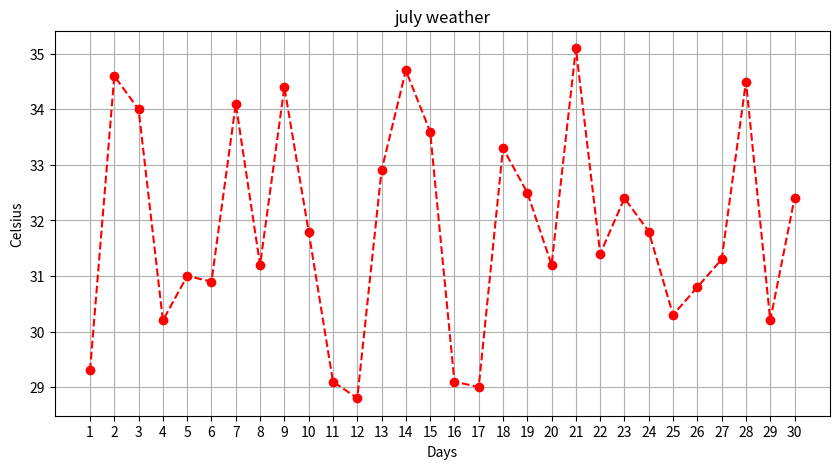

Recreate this plot in Python.
import random
import matplotlib.pyplot as plt

#製作figure  
figure = plt.figure(figsize=(10,5)) #figsize設定寬跟高(x,y)
#在figure上製作一個axes
axes = figure.add_subplot(1, 1, 1)
days = [num for num in range(1,31)] 
celsius = [round(random.uniform(28.5,35.2),1) for _ in range(1,31)]
 
axes.plot(days, celsius,'ro--')
axes.grid()
axes.set_title('july weather')
axes.set_xlabel('Days')
axes.set_ylabel('Celsius')
#print(axes.get_xticks())
#print(axes.get_xticklabels())
axes.set_xticks(days)
plt.show()